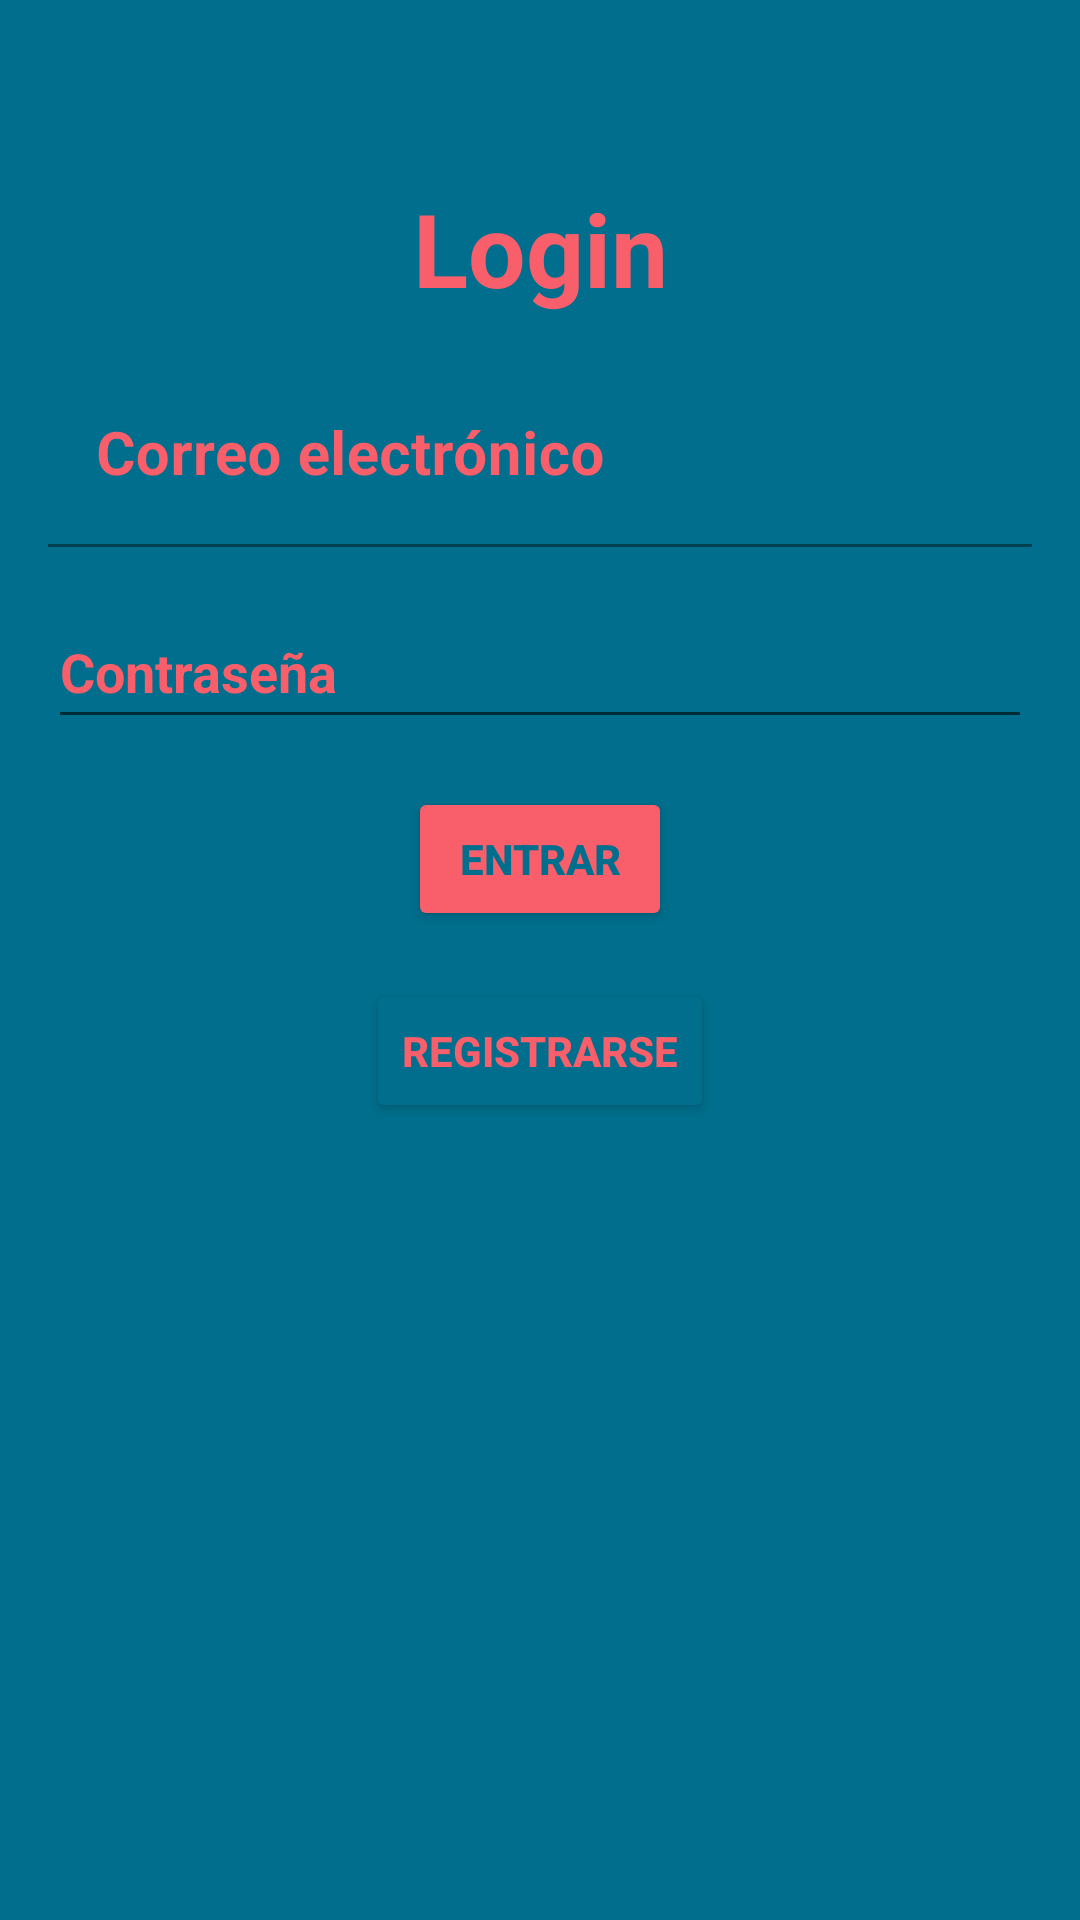

Write the Android layout XML for this screen, with the resource values it uses.
<!-- AndroidManifest.xml: application theme Theme.Saturnalia_clients -->
<!-- res/layout/fragment_login.xml -->
<?xml version="1.0" encoding="utf-8"?>
<FrameLayout xmlns:android="http://schemas.android.com/apk/res/android"
    xmlns:app="http://schemas.android.com/apk/res-auto"
    xmlns:tools="http://schemas.android.com/tools"
    android:layout_width="match_parent"
    android:layout_height="match_parent"
    tools:context=".ui.fragments.login.LoginFragment">

    <androidx.constraintlayout.widget.ConstraintLayout
        android:layout_width="match_parent"
        android:layout_height="match_parent"
        android:background="@color/backgroundBlue"
        android:backgroundTint="@color/backgroundBlue">

        <TextView
            android:id="@+id/login_textView"
            android:layout_width="wrap_content"
            android:layout_height="wrap_content"
            android:layout_marginStart="16dp"
            android:layout_marginTop="60dp"
            android:layout_marginEnd="16dp"
            android:hint="@string/name_login"
            android:text="@string/name_login"
            android:textColor="@color/pink"
            android:textColorHint="@color/backgroundBlue"
            android:textColorLink="@color/backgroundBlue"
            android:textSize="34sp"
            android:textStyle="bold"
            app:layout_constraintEnd_toEndOf="parent"
            app:layout_constraintStart_toStartOf="parent"
            app:layout_constraintTop_toTopOf="parent"
            tools:ignore="TextContrastCheck" />

        <com.google.android.material.textfield.TextInputLayout
            android:id="@+id/textInputLayout"
            android:layout_width="0dp"
            android:layout_height="wrap_content"
            android:layout_marginStart="16dp"
            android:layout_marginTop="16dp"
            android:layout_marginEnd="16dp"
            android:textColorHint="@color/pink"
            app:boxBackgroundColor="@color/backgroundBlue"
            app:layout_constraintEnd_toEndOf="parent"
            app:layout_constraintStart_toStartOf="parent"
            app:layout_constraintTop_toBottomOf="@+id/login_textView">

            <com.google.android.material.textfield.TextInputEditText
                android:id="@+id/email_input_layout"
                android:layout_width="match_parent"
                android:layout_height="wrap_content"
                android:hint="@string/email_address"
                android:textColor="@color/pink"
                android:textColorHint="@color/pinkText"
                android:textSize="20sp"
                android:textStyle="bold"
                tools:ignore="TextContrastCheck" />
        </com.google.android.material.textfield.TextInputLayout>

        <Button
            android:id="@+id/login_button"
            android:layout_width="wrap_content"
            android:layout_height="wrap_content"
            android:layout_marginStart="16dp"
            android:layout_marginTop="16dp"
            android:layout_marginEnd="16dp"
            android:backgroundTint="@color/pink"
            android:text="@string/enter"
            android:textColor="@color/backgroundBlue"
            android:textStyle="bold"
            app:layout_constraintEnd_toEndOf="parent"
            app:layout_constraintStart_toStartOf="parent"
            app:layout_constraintTop_toBottomOf="@+id/password_editTextTextPassword" />

        <Button
            android:id="@+id/signUp_button"
            android:layout_width="wrap_content"
            android:layout_height="wrap_content"
            android:layout_marginStart="16dp"
            android:layout_marginTop="16dp"
            android:layout_marginEnd="16dp"
            android:backgroundTint="@color/backgroundBlue"
            android:text="@string/register"
            android:textColor="@color/pink"
            android:textColorHint="@color/pink"
            android:textStyle="bold"
            app:layout_constraintEnd_toEndOf="parent"
            app:layout_constraintStart_toStartOf="parent"
            app:layout_constraintTop_toBottomOf="@+id/login_button"
            tools:ignore="TextContrastCheck" />

        <EditText
            android:id="@+id/password_editTextTextPassword"
            android:layout_width="0dp"
            android:layout_height="wrap_content"
            android:layout_marginStart="16dp"
            android:layout_marginTop="16dp"
            android:layout_marginEnd="16dp"
            android:autofillHints=""
            android:ems="10"
            android:hint="@string/password"
            android:inputType="textPassword"
            android:minHeight="48dp"
            android:textColor="@color/pinkText"
            android:textColorHint="@color/pink"
            android:textStyle="bold"
            app:layout_constraintEnd_toEndOf="parent"
            app:layout_constraintStart_toStartOf="parent"
            app:layout_constraintTop_toBottomOf="@+id/textInputLayout"
            tools:ignore="TextContrastCheck" />
    </androidx.constraintlayout.widget.ConstraintLayout>
</FrameLayout>
<!-- resources referenced by this layout -->
<resources>
  <color name="backgroundBlue">#006E8C</color>
  <color name="pink">#F85F6A</color>
  <color name="pinkText">#ED7E7F</color>
  <string name="email_address">Correo electrónico</string>
  <string name="enter">Entrar</string>
  <string name="name_login">Login</string>
  <string name="password">Contraseña</string>
  <string name="register">Registrarse</string>
  <style name="Theme.Saturnalia_clients" parent="Theme.MaterialComponents.DayNight.DarkActionBar">
          
          <item name="colorPrimary">@color/purple_500</item>
          <item name="colorPrimaryVariant">@color/purple_700</item>
          <item name="colorOnPrimary">@color/white</item>
          
          <item name="colorSecondary">@color/teal_200</item>
          <item name="colorSecondaryVariant">@color/teal_700</item>
          <item name="colorOnSecondary">@color/black</item>
          
          <item name="android:statusBarColor" tools:targetApi="l">?attr/colorPrimaryVariant</item>
          
      </style>
  <color name="purple_500">@color/pink</color>
  <color name="purple_700">#006E8C</color>
  <color name="white">#FFFFFFFF</color>
  <color name="teal_200">@color/pink</color>
  <color name="teal_700">#FF018786</color>
  <color name="black">#FF000000</color>
</resources>
